Image classification data set "dataset" (almanfarroz/model on GitHub). Class labels (54): abbotts babbler, abbotts booby, asian openbill stork, australasian figbird, bali starling, bar-tailed godwit, barn swallow, black and yellow broadbill, black baza, bornean bristlehead, bornean leafbird, brown noddy, bulwers pheasant, caspian tern, chestnut winged cuckoo, chinese pond heron, common iora, coppersmith barbet, crested serpent eagle, crested wood partridge, double eyed fig parrot, dusky lory, fiery minivet, forest wagtail, glossy ibis, great argus, green broadbill, grey headed fish eagle, indigo flycatcher, java sparrow, lesser adjutant, magpie goose, maleo, masked lapwing, nicobar pigeon, noisy friarbird, orange breasted trogon, oriental bay owl, osprey, peregrine falcon, pomarine jaeger, red bearded bee eater, rock dove, ruddy kingfisher, sumatran thrush, spoon billed sandpiper, spotted whistling duck, stork billed kingfisher, victoria crowned pigeon, violet cuckoo, white breasted waterhen, white browed crake, wilsons bird of paradise, zebra dove.

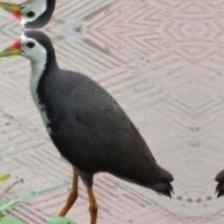
Label: white breasted waterhen

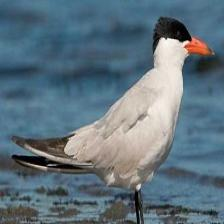
Label: caspian tern

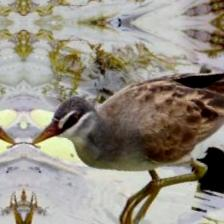
Label: white browed crake

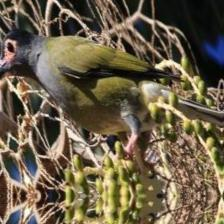
Label: australasian figbird

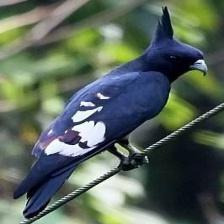
Label: black baza

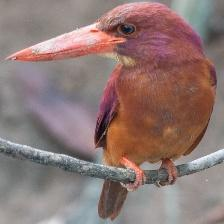
Label: ruddy kingfisher
